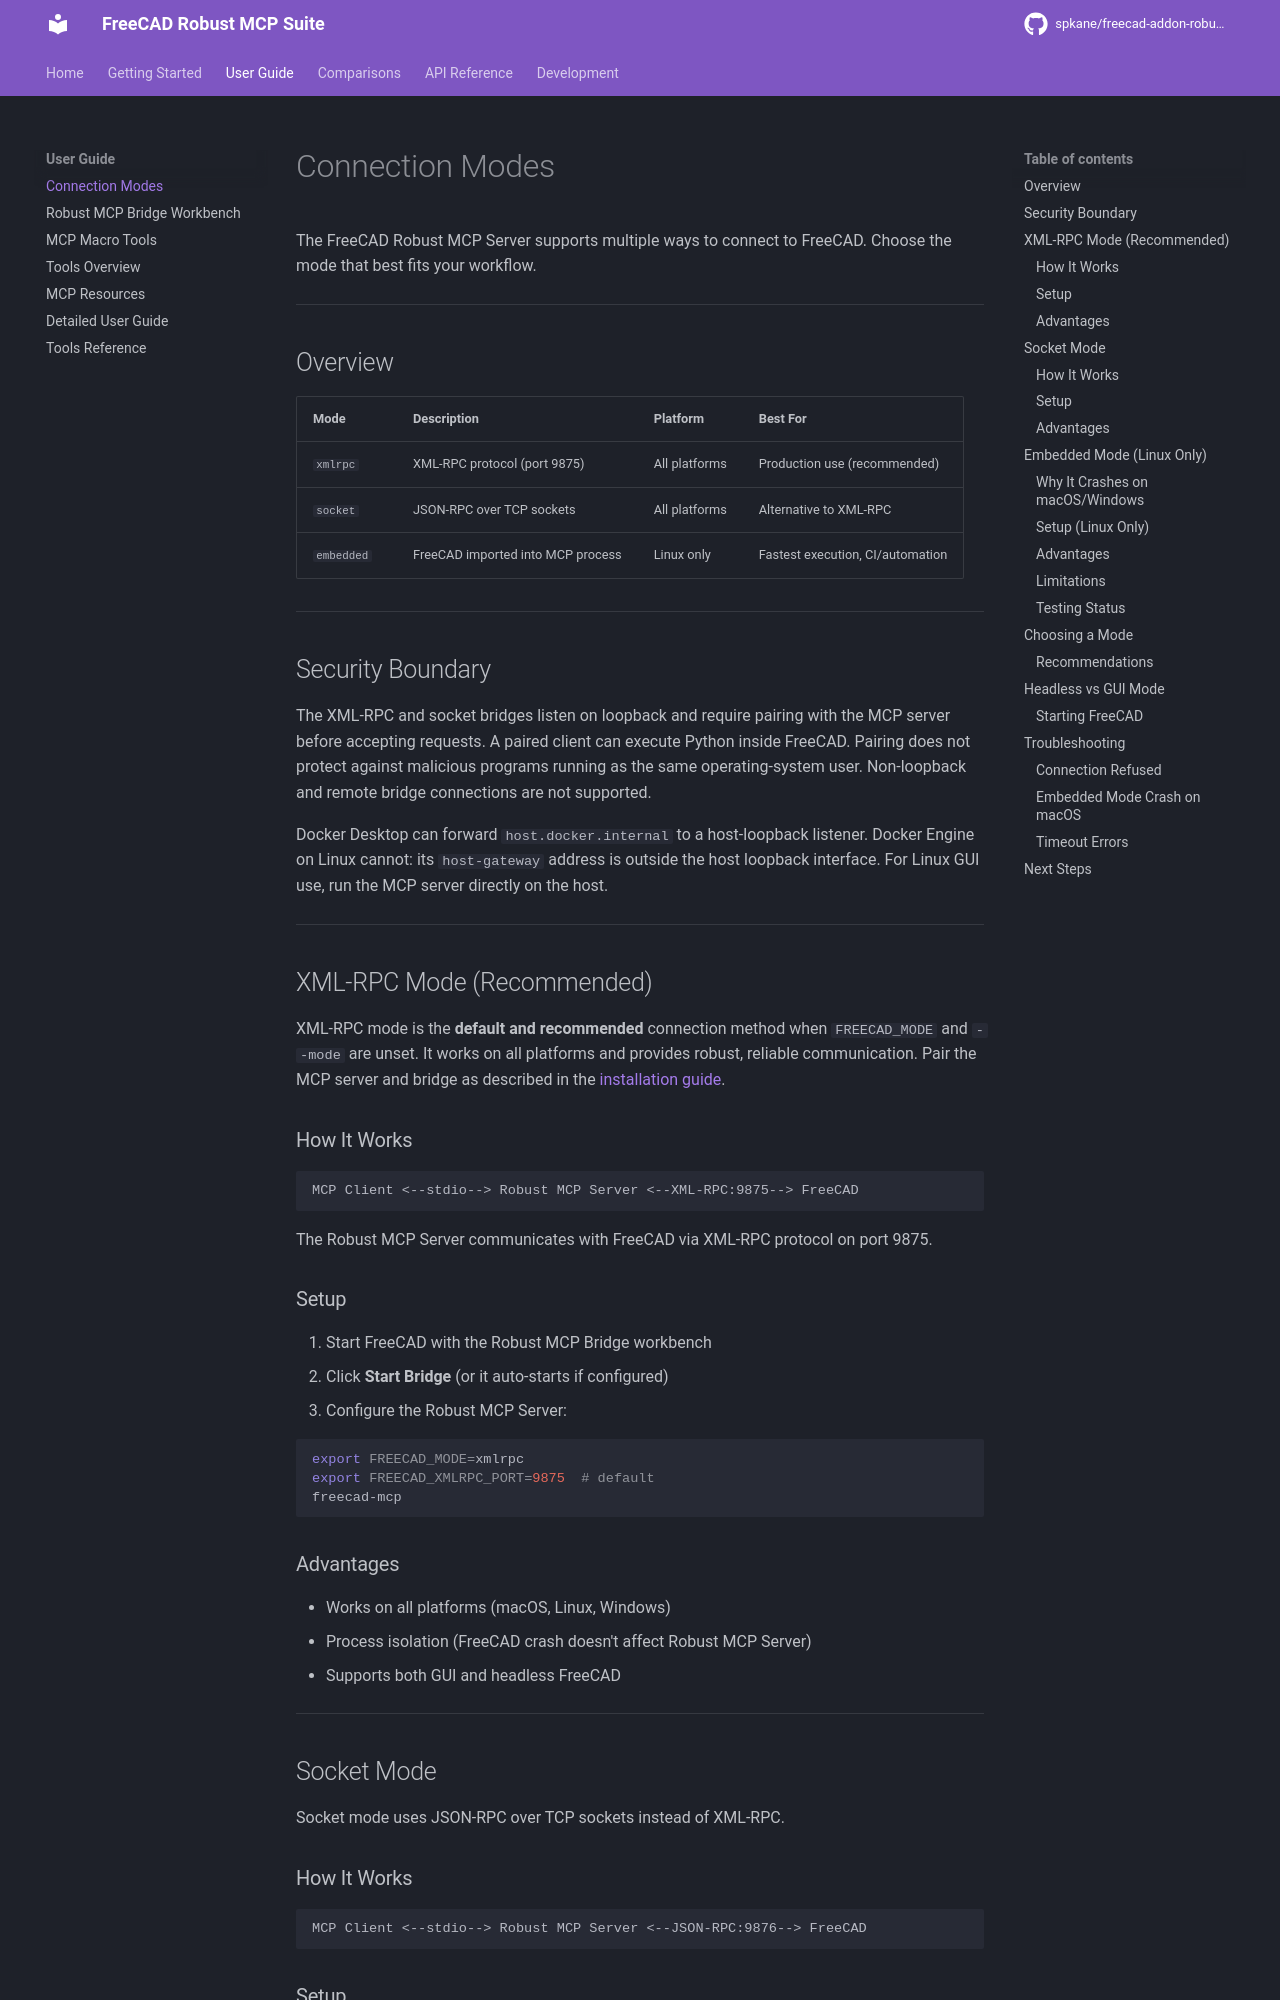

repository: spkane/freecad-addon-robust-mcp-server · page: 0.7.0-rc.1/guide/connection-modes/index.html · generator: mkdocs

# Connection Modes

The FreeCAD Robust MCP Server supports multiple ways to connect to FreeCAD. Choose the mode that best fits your workflow.

---

## Overview

| Mode       | Description                       | Platform      | Best For                         |
| ---------- | --------------------------------- | ------------- | -------------------------------- |
| `xmlrpc`   | XML-RPC protocol (port 9875)      | All platforms | Explicitly configured workflows  |
| `socket`   | JSON-RPC over TCP sockets         | All platforms | GUI review (recommended)         |
| `embedded` | FreeCAD imported into MCP process | Linux only    | Fastest execution, CI/automation |

---

## Security Boundary

The XML-RPC and socket bridges listen on loopback and require pairing with the
MCP server before accepting requests. A paired client can execute Python inside
FreeCAD. Pairing does not protect against malicious programs running as the same
operating-system user. Non-loopback and remote bridge connections are not supported.

Docker Desktop can forward `host.docker.internal` to a host-loopback listener.
Docker Engine on Linux cannot: its `host-gateway` address is outside the host
loopback interface. For Linux GUI use, run the MCP server directly on the host.

---

## XML-RPC Mode

XML-RPC works on all platforms. Local file and code reviews are unavailable
in this mode. Pair the MCP server and bridge as described in
the [installation guide](../getting-started/installation.md).

### How It Works

```text
MCP Client <--stdio--> Robust MCP Server <--XML-RPC:9875--> FreeCAD
```

The Robust MCP Server communicates with FreeCAD via XML-RPC protocol on port 9875.

### Setup

1. Start FreeCAD with the Robust MCP Bridge workbench
1. Click **Start Bridge** (or it auto-starts if configured)
1. Configure the Robust MCP Server:

```bash
export FREECAD_MODE=xmlrpc
export FREECAD_XMLRPC_PORT=9875  # default
freecad-mcp
```

### Advantages

- Works on all platforms (macOS, Linux, Windows)
- Process isolation (FreeCAD crash doesn't affect Robust MCP Server)
- Supports both GUI and headless FreeCAD

---

## Socket Mode (Recommended)

Socket mode is the default and uses JSON-RPC over TCP sockets. With a current
GUI workbench, it supports local file and code review.
